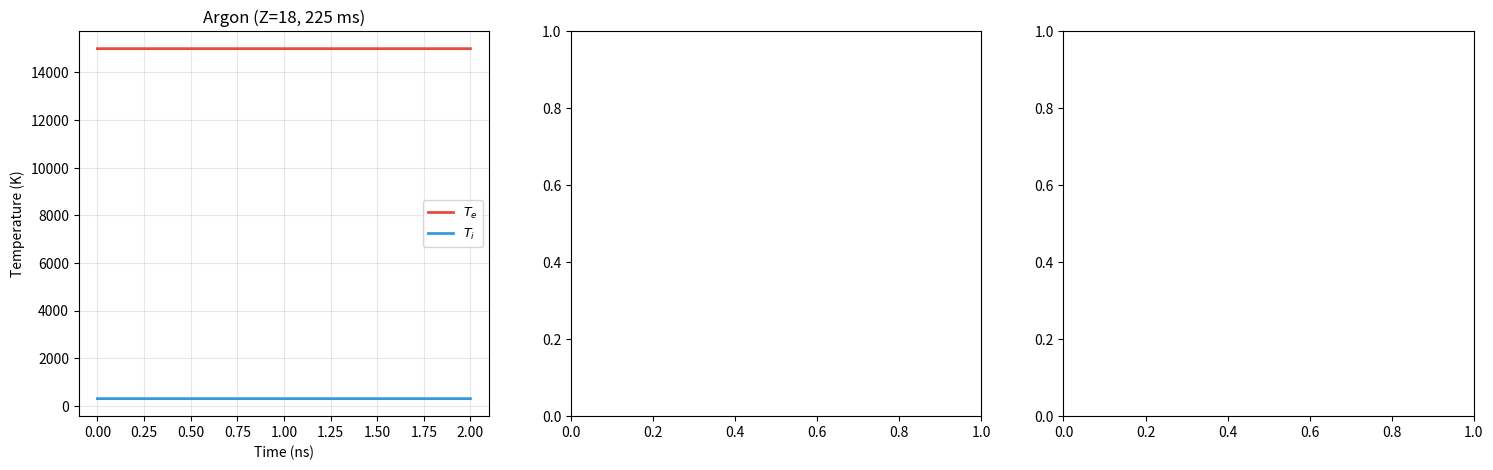

Source code (Python): (Note: this script raises an exception after producing the figure.)
import numpy as np
from scipy.integrate import solve_ivp
import matplotlib
matplotlib.use('Agg')
import matplotlib.pyplot as plt
import time

C_PASS = '#2ecc71'
C_FAIL = '#e74c3c'
C_INFO = '#3498db'
C_RUST = '#1abc9c'
C_PYTHON = '#f39c12'

# Physical constants (SI)
k_B = 1.380649e-23      # J/K
e_charge = 1.602176634e-19  # C
m_e = 9.1093837015e-31   # kg
m_p = 1.67262192369e-27  # kg
eps_0 = 8.854187817e-12  # F/m

print("Physical constants loaded (SI)")

SPECIES = {
    'argon':  {'Z': 18, 'A': 39.948, 'n0': 6.2e26, 'Te_init': 15000, 'Ti_init': 300},
    'xenon':  {'Z': 54, 'A': 131.293, 'n0': 1.2e26, 'Te_init': 20000, 'Ti_init': 300},
    'helium': {'Z': 2,  'A': 4.0026, 'n0': 1.8e27, 'Te_init': 30000, 'Ti_init': 300},
}

def thomas_fermi_zbar(Z, n, Te):
    """Thomas-Fermi average ionization state."""
    Te_eV = Te * k_B / e_charge
    alpha = 14.3139
    beta_tf = 0.6624
    T_star = Te_eV / (Z**(4.0/3.0))
    A_star = alpha * T_star ** beta_tf
    return Z * A_star / (1.0 + A_star + np.sqrt(1 + 2*A_star))

def coulomb_log(n_e, Te):
    """Coulomb logarithm."""
    Te_eV = Te * k_B / e_charge
    lambda_D = np.sqrt(eps_0 * k_B * Te / (n_e * e_charge**2 + 1e-30))
    b_min = e_charge**2 / (4 * np.pi * eps_0 * 3 * k_B * max(Te, 100))
    return max(np.log(max(lambda_D / max(b_min, 1e-15), 1.0)), 2.0)

def coupling_coefficient(Z_bar, n_e, n_i, m_i, Te, Ti):
    """Electron-ion energy coupling coefficient G [W/m^3/K]."""
    log_lambda = coulomb_log(n_e, Te)
    v_e = np.sqrt(8 * k_B * Te / (np.pi * m_e))
    nu_ei = (4.0/3.0) * np.sqrt(2*np.pi) * n_i * Z_bar**2 * e_charge**4 * log_lambda / (
        (4*np.pi*eps_0)**2 * m_e**2 * v_e**3 + 1e-30)
    return 3.0 * m_e / m_i * n_e * nu_ei * k_B

def ttm_rhs(t, y, spec):
    """Right-hand side of TTM ODEs."""
    Te, Ti = y
    Te = max(Te, 100)
    Ti = max(Ti, 100)
    m_i = spec['A'] * m_p
    Z_bar = thomas_fermi_zbar(spec['Z'], spec['n0'], Te)
    n_e = Z_bar * spec['n0']
    G = coupling_coefficient(Z_bar, n_e, spec['n0'], m_i, Te, Ti)
    C_e = 1.5 * n_e * k_B
    C_i = 1.5 * spec['n0'] * k_B
    dTe_dt = -G * (Te - Ti) / (C_e + 1e-30)
    dTi_dt =  G * (Te - Ti) / (C_i + 1e-30)
    return [dTe_dt, dTi_dt]

print("TTM model functions defined")

fig, axes = plt.subplots(1, 3, figsize=(18, 5))
colors_species = {'argon': C_INFO, 'xenon': C_FAIL, 'helium': C_PASS}
results = {}

for i, (name, spec) in enumerate(SPECIES.items()):
    t0 = time.perf_counter()
    y0 = [spec['Te_init'], spec['Ti_init']]
    t_span = (0, 2e-9)  # 2 ns
    sol = solve_ivp(ttm_rhs, t_span, y0, args=(spec,), method='RK45',
                    max_step=1e-12, rtol=1e-8, atol=1e-6, dense_output=True)
    elapsed = time.perf_counter() - t0

    t_ns = sol.t * 1e9
    Te = sol.y[0]
    Ti = sol.y[1]

    # Find equilibration time (|Te - Ti| < 10% of initial)
    dT_init = abs(spec['Te_init'] - spec['Ti_init'])
    eq_idx = np.argmax(np.abs(Te - Ti) < 0.1 * dT_init)
    t_eq = sol.t[eq_idx] if eq_idx > 0 else None

    results[name] = {'Te_final': Te[-1], 'Ti_final': Ti[-1],
                     't_eq_ns': t_eq * 1e9 if t_eq else None,
                     'elapsed': elapsed, 'n_steps': len(sol.t)}

    ax = axes[i]
    ax.plot(t_ns, Te, '-', color='#e74c3c', linewidth=2, label='$T_e$')
    ax.plot(t_ns, Ti, '-', color='#3498db', linewidth=2, label='$T_i$')
    if t_eq:
        ax.axvline(x=t_eq*1e9, color='gray', ls=':', alpha=0.5)
        ax.text(t_eq*1e9, max(Te)*0.5, f'$t_{{eq}}$={t_eq*1e9:.2f} ns', fontsize=8)
    ax.set_xlabel('Time (ns)')
    ax.set_ylabel('Temperature (K)')
    ax.set_title(f'{name.capitalize()} (Z={spec["Z"]}, {elapsed*1000:.0f} ms)')
    ax.legend(fontsize=9)
    ax.grid(True, alpha=0.3)

    Te_eV = spec['Te_init'] * k_B / e_charge
    print(f"{name:8s}: Te0={spec['Te_init']}K ({Te_eV:.1f}eV), "
          f"eq time={t_eq*1e9:.3f}ns, {len(sol.t)} steps, {elapsed*1000:.0f}ms")

fig.suptitle('Two-Temperature Model — Noble Gas Equilibration', fontsize=14, fontweight='bold')
plt.tight_layout()
plt.savefig('/tmp/hotspring_paper_04_ttm.png', dpi=150, bbox_inches='tight')
plt.show()

fig, ax = plt.subplots(figsize=(8, 5))

names = list(results.keys())
masses = [SPECIES[n]['A'] for n in names]
t_eqs = [results[n]['t_eq_ns'] if results[n]['t_eq_ns'] else 0 for n in names]

ax.bar(names, t_eqs, color=[colors_species[n] for n in names], alpha=0.7)
ax.set_ylabel('Equilibration time (ns)')
ax.set_title('Mass Dependence of $\\tau_{eq}$ — TTM')

for i, (n, t, m) in enumerate(zip(names, t_eqs, masses)):
    ax.text(i, t + 0.01, f'A={m:.0f}', ha='center', fontsize=9)

plt.tight_layout()
plt.savefig('/tmp/hotspring_paper_04_scaling.png', dpi=150, bbox_inches='tight')
plt.show()
